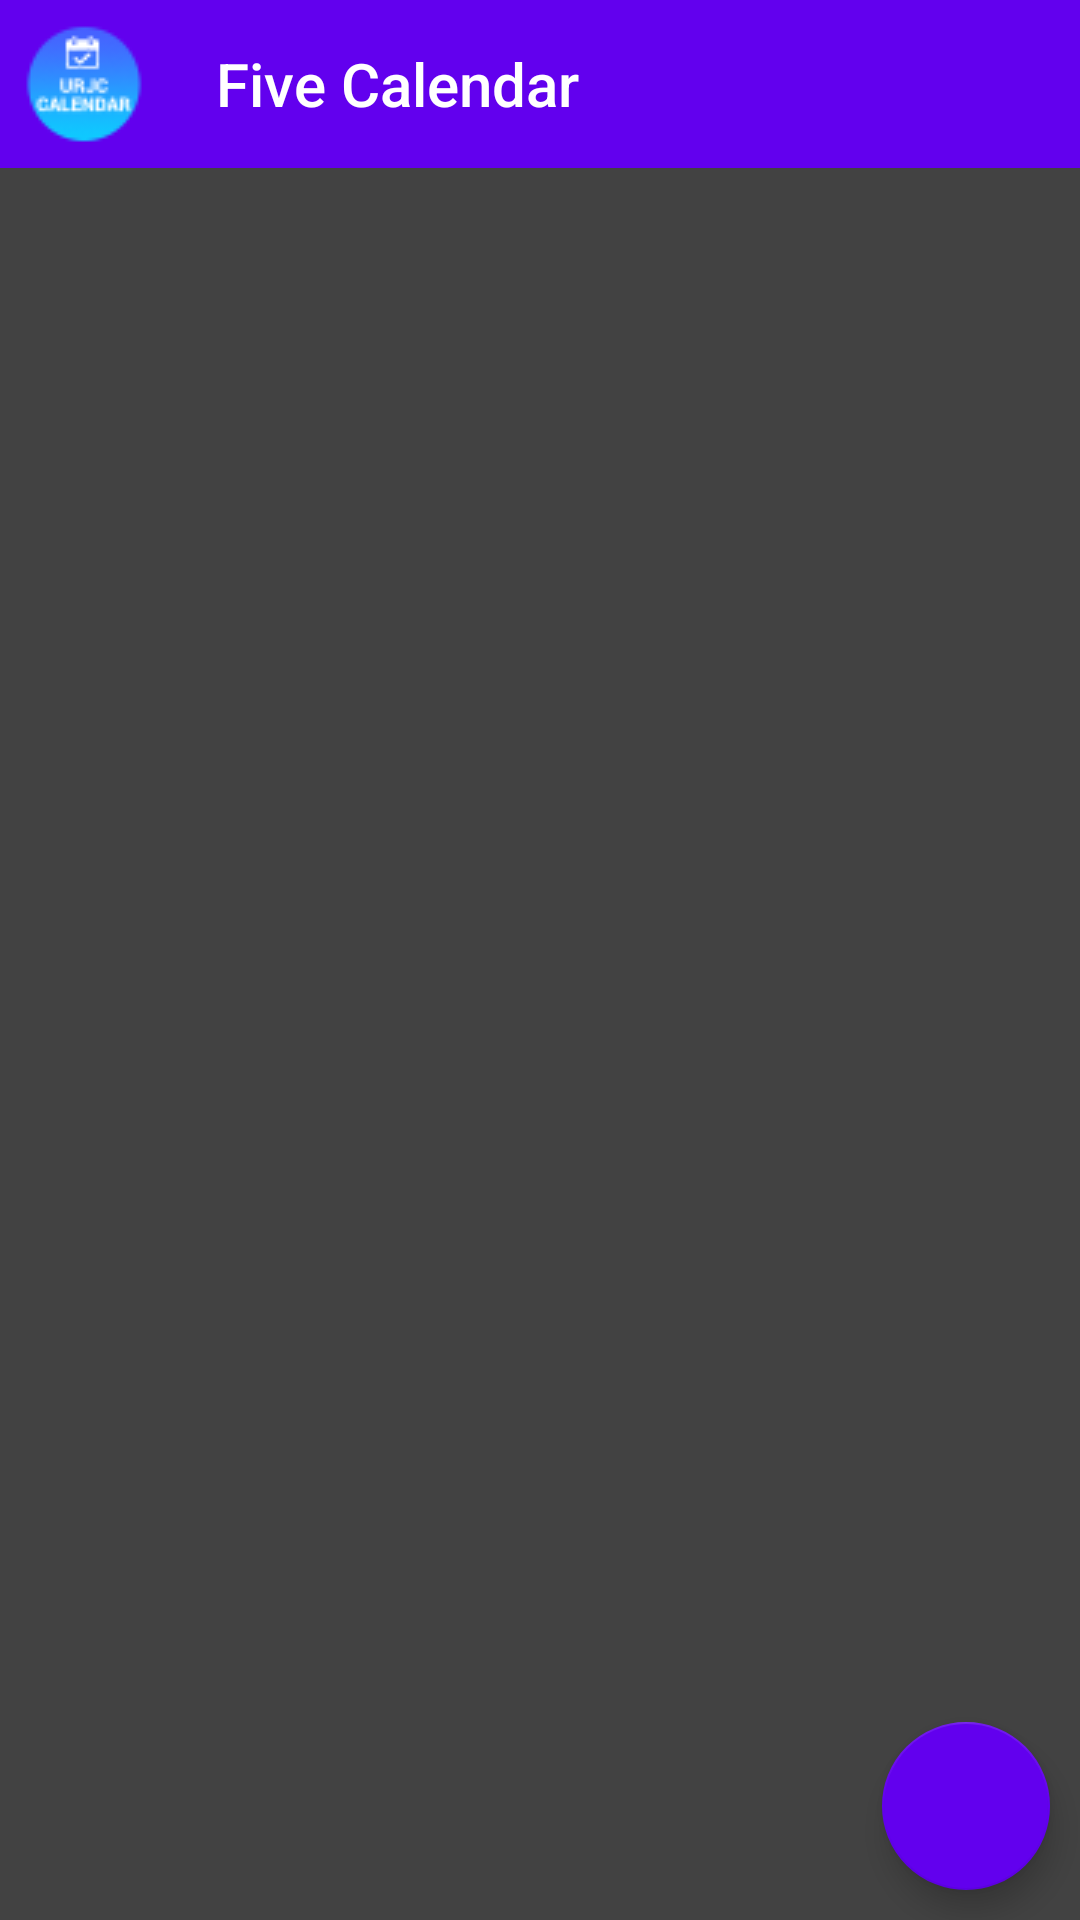

Layout XML and referenced resources for this Android screen:
<!-- AndroidManifest.xml: application theme Theme.practica2 -->
<!-- res/layout/activity_dia.xml -->
<?xml version="1.0" encoding="utf-8"?>
<android.support.constraint.ConstraintLayout xmlns:android="http://schemas.android.com/apk/res/android"
    xmlns:app="http://schemas.android.com/apk/res-auto"
    xmlns:tools="http://schemas.android.com/tools"
    android:layout_width="match_parent"
    android:layout_height="match_parent"
    android:background="?attr/background"
    tools:context=".DiaActivity">

    <android.support.v7.widget.Toolbar
        android:id="@+id/toolbarDia"
        android:layout_width="match_parent"
        android:layout_height="wrap_content"
        android:background="?attr/colorPrimary"
        android:minHeight="?attr/actionBarSize"
        android:theme="?attr/actionBarTheme"
        app:navigationIcon="@drawable/logoactionbar"
        app:layout_constraintTop_toTopOf="parent"
        app:title="Five Calendar"
        tools:layout_editor_absoluteX="1dp" />


    <ScrollView
        android:id="@+id/scroll_view"
        android:layout_width="match_parent"
        android:layout_height="wrap_content"
        android:layout_margin="0dp"
        tools:layout_editor_absoluteX="1dp"
        tools:layout_editor_absoluteY="57dp"
        app:layout_constraintTop_toBottomOf="@+id/toolbarDia">

        <LinearLayout
            android:id="@+id/scroll_view_linear_layout"
            android:layout_width="match_parent"
            android:layout_height="wrap_content"
            android:orientation="vertical"/>
    </ScrollView>

    <android.support.design.widget.FloatingActionButton
        android:id="@+id/floatingActionButtonDia"
        app:layout_constraintBottom_toBottomOf="parent"
        app:layout_constraintEnd_toEndOf="parent"
        android:layout_marginBottom="10dp"
        android:layout_marginEnd="10dp"
        android:layout_marginRight="10dp"
        android:layout_width="wrap_content"
        android:layout_height="wrap_content"
        android:focusable="true"
        android:clickable="true"
        app:backgroundTint="?attr/colorPrimary"
        app:rippleColor="?attr/colorAccent"
        android:onClick="anadirTarea"
        app:srcCompat="@drawable/ic_plus"
        tools:ignore="VectorDrawableCompat" />

</android.support.constraint.ConstraintLayout>
<!-- resources referenced by this layout -->
<resources>
  <!-- drawable logoactionbar: png bitmap (drawable, 3295 bytes) -->
  <style name="Theme.practica2" parent="Theme.AppCompat.Light.NoActionBar">
          
          <item name="colorPrimary">@color/purple_500</item>
          <item name="colorPrimaryDark">@color/purple_700</item>
          <item name="colorAccent">@color/teal_200</item>
          <item name="background">@color/cardview_dark_background</item>
          <item name="android:textColor">@color/white</item>
          <item name="titleTextColor">@color/white</item>
          
      </style>
  <!-- not gathered from this repository: default colours our renderer supplied (Android Studio template values) -->
  <color name="purple_500">#FF6200EE</color>
  <color name="purple_700">#FF3700B3</color>
  <color name="teal_200">#FF03DAC5</color>
  <color name="white">#FFFFFFFF</color>
</resources>
